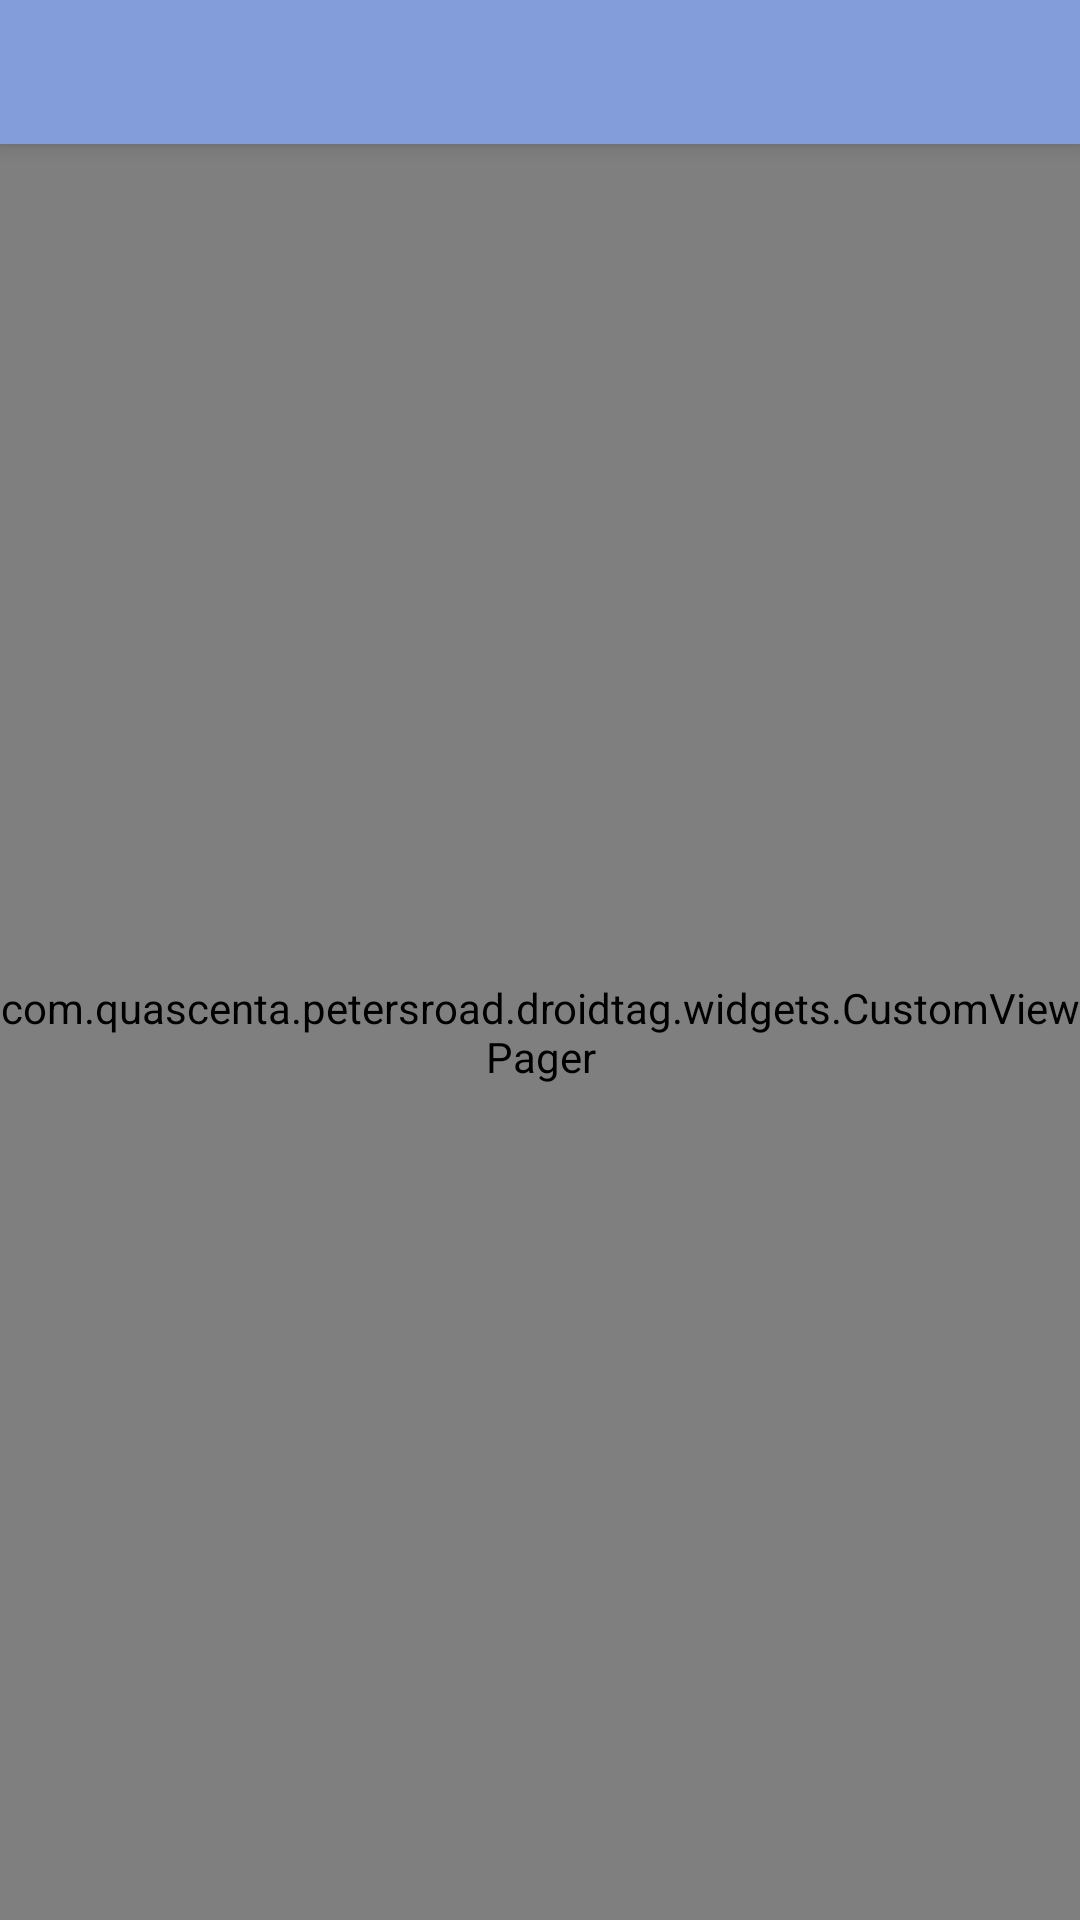

Android layout source for this screen:
<!-- AndroidManifest.xml: application theme AppTheme -->
<!-- res/layout/activity_layoutwithviewpager.xml -->
<android.support.design.widget.CoordinatorLayout xmlns:android="http://schemas.android.com/apk/res/android"
    xmlns:app="http://schemas.android.com/apk/res-auto"
    android:id="@+id/main_content"
    android:layout_width="match_parent"
    android:layout_height="match_parent">

    <android.support.design.widget.AppBarLayout
        android:id="@+id/appbar"

        android:layout_width="match_parent"
        android:layout_height="wrap_content"
        android:theme="@style/ThemeOverlay.AppCompat.Dark.ActionBar">

        <android.support.design.widget.TabLayout
            android:id="@+id/tabs"
            android:layout_width="match_parent"
            android:layout_height="wrap_content"
            android:background="@drawable/ripple_effect"
            app:tabIndicatorColor="@android:color/transparent"
            app:tabSelectedTextColor="@color/colorAccent"
            app:tabTextColor="@color/colorPrimaryDark" />


    </android.support.design.widget.AppBarLayout>


    <com.quascenta.petersroad.droidtag.widgets.CustomViewPager
        android:id="@+id/viewpager"
        android:layout_width="match_parent"
        android:layout_height="match_parent"
        app:layout_behavior="@string/appbar_scrolling_view_behavior" />


</android.support.design.widget.CoordinatorLayout>
<!-- resources referenced by this layout -->
<resources>
  <color name="colorAccent">#D2DDF8</color>
  <color name="colorPrimaryDark">#4564AD</color>
  <!-- drawable ripple_effect (drawable) -->
  <?xml version="1.0" encoding="utf-8"?>
  <ripple xmlns:android="http://schemas.android.com/apk/res/android"
      xmlns:tools="http://schemas.android.com/tools"
      android:color="@android:color/holo_blue_light"
      tools:targetApi="lollipop">
      <item android:id="@android:id/mask">
          <shape android:shape="rectangle">
              <solid android:color="@android:color/holo_blue_light" />
          </shape>
      </item>
  </ripple>
  <style name="AppTheme" parent="Theme.AppCompat.Light.DarkActionBar">
          
          <item name="colorPrimary">@color/colorPrimary</item>
          <item name="colorPrimaryDark">@color/colorPrimaryDark</item>
          <item name="colorAccent">@color/colorAccent</item>
      </style>
  <color name="colorPrimary">#839DDA</color>
</resources>
